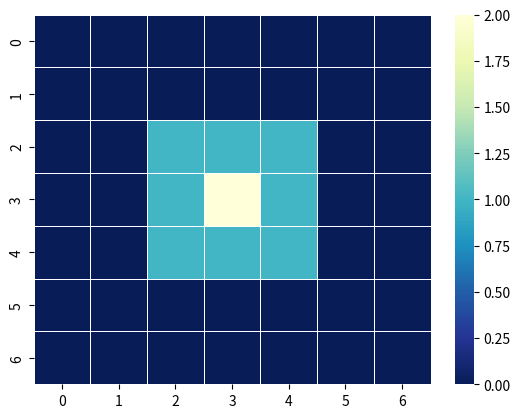

Recreate this plot in Python.
import numpy as np
import random as rd
import seaborn as sns
import matplotlib.pyplot as plt


def moore_neighborhood(size, grid, i, j):
	if i == 0 and j == 0:
		neighborhood = [
			grid[i + 1, j + 1],
			grid[i, j + 1],
			grid[i + 1, j],
		]
		locations = [
			[i + 1, j + 1],
			[i, j + 1],
			[i + 1, j]
		]

	elif i == 0 and j == (size - 1):
		neighborhood = [
			grid[i, j - 1],
			grid[i + 1, j - 1],
			grid[i + 1, j],
		]
		locations = [
			[i, j - 1],
			[i + 1, j - 1],
			[i + 1, j],
		]

	elif i == 0 and 0 < j < (size - 1):
		neighborhood = [
			grid[i, j - 1],
			grid[i, j + 1],
			grid[i + 1, j - 1],
			grid[i + 1, j],
			grid[i + 1, j + 1],
		]
		locations = [
			[i, j - 1],
			[i, j + 1],
			[i + 1, j - 1],
			[i + 1, j],
			[i + 1, j + 1],
		]

	elif i == (size - 1) and j == 0:
		neighborhood = [
			grid[i, j + 1],
			grid[i - 1, j + 1],
			grid[i - 1, j],
		]
		locations = [
			[i, j + 1],
			[i - 1, j + 1],
			[i - 1, j],
		]

	elif i == (size - 1) and j == (size - 1):
		neighborhood = [
			grid[i - 1, j - 1],
			grid[i, j - 1],
			grid[i - 1, j],
		]
		locations = [
			[i - 1, j - 1],
			[i, j - 1],
			[i - 1, j],
		]

	elif i == (size - 1) and 0 < j < (size - 1):
		neighborhood = [
			grid[i, j - 1],
			grid[i, j + 1],
			grid[i - 1, j - 1],
			grid[i - 1, j],
			grid[i - 1, j + 1],
		]
		locations = [
			[i, j - 1],
			[i, j + 1],
			[i - 1, j - 1],
			[i - 1, j],
			[i - 1, j + 1],
		]

	elif 0 < i < (size - 1) and j == 0:
		neighborhood = [
			grid[i - 1, j],
			grid[i - 1, j + 1],
			grid[i, j + 1],
			grid[i + 1, j],
			grid[i + 1, j + 1],
		]
		locations = [
			[i - 1, j],
			[i - 1, j + 1],
			[i, j + 1],
			[i + 1, j],
			[i + 1, j + 1],
		]

	elif 0 < i < (size - 1) and j == (size - 1):
		neighborhood = [
			grid[i - 1, j],
			grid[i - 1, j - 1],
			grid[i, j - 1],
			grid[i + 1, j],
			grid[i + 1, j - 1],
		]
		locations = [
			[i - 1, j],
			[i - 1, j - 1],
			[i, j - 1],
			[i + 1, j],
			[i + 1, j - 1],
		]

	else:
		neighborhood = [
			grid[i - 1, j - 1],
			grid[i - 1, j],
			grid[i - 1, j + 1],
			grid[i, j - 1],
			grid[i, j + 1],
			grid[i + 1, j - 1],
			grid[i + 1, j],
			grid[i + 1, j + 1],
		]
		locations = [
			[i - 1, j - 1],
			[i - 1, j],
			[i - 1, j + 1],
			[i, j - 1],
			[i, j + 1],
			[i + 1, j - 1],
			[i + 1, j],
			[i + 1, j + 1],
		]

	return neighborhood, locations


matrix = np.zeros((7, 7))
neighborhood, locations = moore_neighborhood(7, matrix, 3, 3)
# print(locations)

for location in locations:
	location = tuple(location)
	matrix[location] = 1

matrix[3, 3] = 2

sns.heatmap(matrix, linewidths=.5, cmap="YlGnBu_r")
plt.savefig(f'Moore_neighborhood.png', dpi=300)
plt.show()
